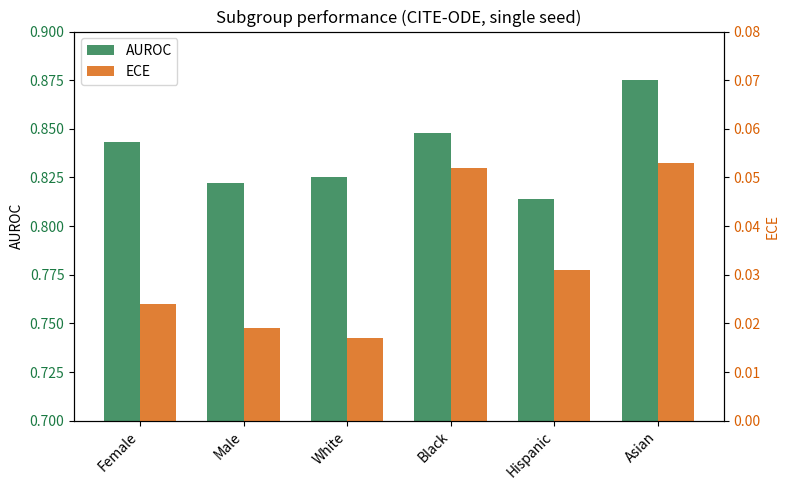

Recreate this plot in Python.
import numpy as np
import matplotlib.pyplot as plt
import os

def main():
    groups = ['Female', 'Male', 'White', 'Black', 'Hispanic', 'Asian']
    auroc = [0.843, 0.822, 0.825, 0.848, 0.814, 0.875]
    ece = [0.024, 0.019, 0.017, 0.052, 0.031, 0.053]
    unc = [0.168, 0.107, 0.140, 0.097, 0.068, 0.128]

    x = np.arange(len(groups))
    width = 0.35

    fig, ax1 = plt.subplots(figsize=(8,5))
    bars1 = ax1.bar(x - width/2, auroc, width, label='AUROC', color='#1b7a43', alpha=0.8)
    ax1.set_ylabel('AUROC')
    ax1.set_ylim(0.7, 0.9)
    ax1.tick_params(axis='y', labelcolor='#1b7a43')

    ax2 = ax1.twinx()
    bars2 = ax2.bar(x + width/2, ece, width, label='ECE', color='#d95f02', alpha=0.8)
    ax2.set_ylabel('ECE', color='#d95f02')
    ax2.tick_params(axis='y', labelcolor='#d95f02')
    ax2.set_ylim(0, 0.08)

    ax1.set_xticks(x)
    ax1.set_xticklabels(groups, rotation=45, ha='right')
    ax1.set_title('Subgroup performance (CITE-ODE, single seed)')

    # Add legend
    lines1, labels1 = ax1.get_legend_handles_labels()
    lines2, labels2 = ax2.get_legend_handles_labels()
    ax1.legend(lines1+lines2, labels1+labels2, loc='upper left')

    plt.tight_layout()
    os.makedirs("plots", exist_ok=True)
    plt.savefig('plots/figure4_subgroup.pdf', dpi=300)
    print("✅ Figure 4 saved: plots/figure4_subgroup.pdf")

if __name__ == "__main__":
    main()
